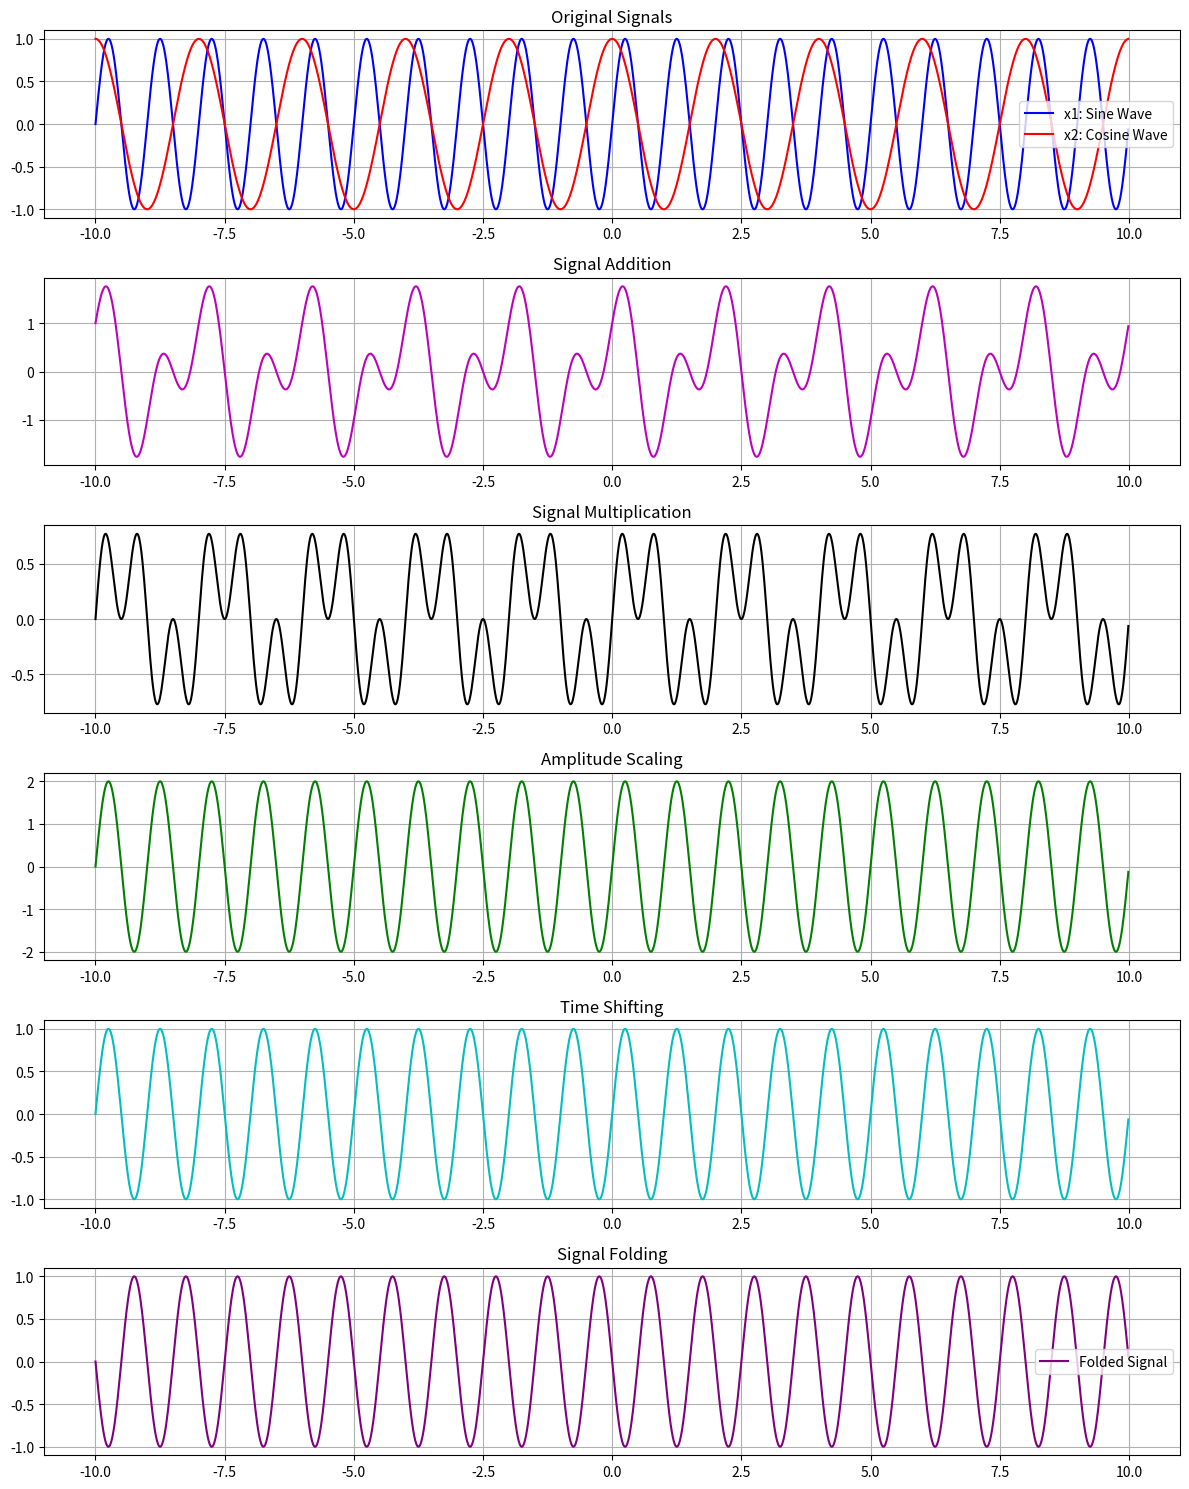

This chart was generated by the following Python code:
import numpy as np
import matplotlib.pyplot as plt

# Parameters
t = np.arange(-10, 10, 0.01)  # Time vector

# Define two signals
x1 = np.sin(2 * np.pi * 1 * t)  # Signal 1: Sine wave
x2 = np.cos(2 * np.pi * 0.5 * t)  # Signal 2: Cosine wave

# Signal Addition
y_add = x1 + x2

# Signal Multiplication
y_mult = x1 * x2

# Amplitude Scaling
k = 2  # Scaling factor
y_scaled = k * x1

# Time Shifting
shift = 2  # Shift value (in seconds)
y_shifted = np.sin(2 * np.pi * 1 * (t - shift))  # Delayed signal

# Signal Folding
y_folded = np.sin(2 * np.pi * 1 * (-t))  # Folded sine wave

# Plot Results
plt.figure(figsize=(12, 15))

# Original Signals
plt.subplot(6, 1, 1)
plt.plot(t, x1, label='x1: Sine Wave', color='b')
plt.plot(t, x2, label='x2: Cosine Wave', color='r')
plt.title('Original Signals')
plt.legend()
plt.grid()

# Signal Addition
plt.subplot(6, 1, 2)
plt.plot(t, y_add, color='m')
plt.title('Signal Addition')
plt.grid()

# Signal Multiplication
plt.subplot(6, 1, 3)
plt.plot(t, y_mult, color='k')
plt.title('Signal Multiplication')
plt.grid()

# Amplitude Scaling
plt.subplot(6, 1, 4)
plt.plot(t, y_scaled, color='g')
plt.title('Amplitude Scaling')
plt.grid()

# Time Shifting
plt.subplot(6, 1, 5)
plt.plot(t, y_shifted, color='c')
plt.title('Time Shifting')
plt.grid()

# Signal Folding
plt.subplot(6, 1, 6)
plt.plot(t, y_folded, label='Folded Signal', color='purple')
plt.title('Signal Folding')
plt.legend()
plt.grid()

# Display the plots
plt.tight_layout()
plt.show()
